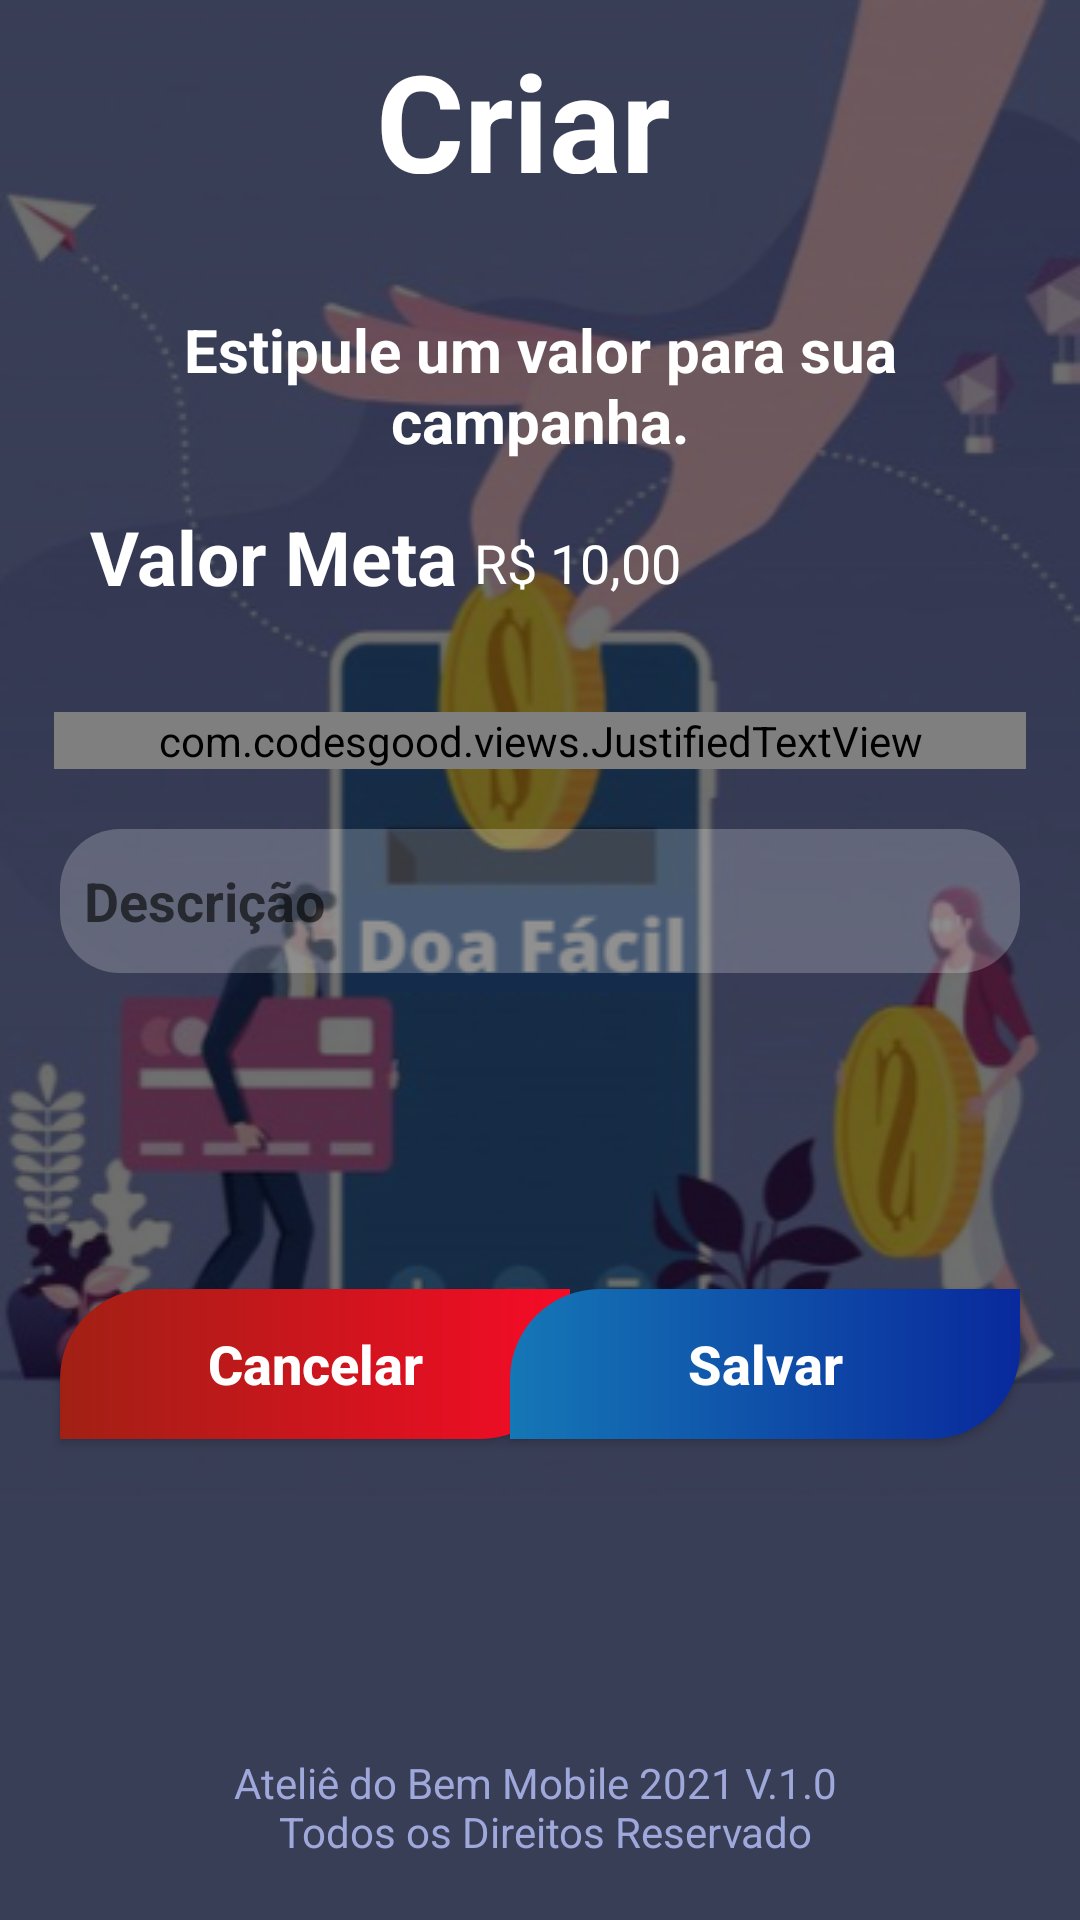

Write the Android layout XML for this screen, with the resource values it uses.
<!-- AndroidManifest.xml: application theme Theme.Tela_inicial -->
<!-- res/layout/activity_tela_criar_campanha.xml -->
<?xml version="1.0" encoding="utf-8"?>
<androidx.constraintlayout.widget.ConstraintLayout xmlns:android="http://schemas.android.com/apk/res/android"
    xmlns:app="http://schemas.android.com/apk/res-auto"
    xmlns:tools="http://schemas.android.com/tools"
    android:layout_width="match_parent"
    android:layout_height="match_parent"
    android:background="@drawable/background_doa_facil"
    tools:context=".View.Tela_Criar_Campanha">

    <View
        android:id="@+id/background_Inicial"
        android:layout_width="match_parent"
        android:layout_height="match_parent"
        android:background="#8F000000"/>


    <TextView
        android:id="@+id/txt_criar_campanha"
        style="@style/TextAppearance.AppCompat.Headline"
        android:layout_width="wrap_content"
        android:layout_height="48dp"
        android:layout_marginBottom="18dp"
        android:layout_marginTop="10sp"
        android:text="@string/txt_titulo_criar_campanha"
        android:textSize="45sp"
        android:textColor="@color/white"
        android:textStyle="bold"
        android:textAlignment="center"
        app:layout_constraintEnd_toEndOf="parent"
        app:layout_constraintStart_toStartOf="parent"
        app:layout_constraintTop_toTopOf="parent"
        />

    <TextView
        android:id="@+id/txt_info_meta"
        android:layout_width="match_parent"
        android:layout_height="wrap_content"
        android:layout_marginTop="45dp"
        android:layout_marginStart="15sp"
        android:layout_marginEnd="15sp"
        android:text="@string/txt_info_meta"
        android:textAlignment="center"
        android:textSize="20sp"
        android:textStyle="bold"
        android:textColor="@color/white"
        app:layout_constraintTop_toBottomOf="@+id/txt_criar_campanha"
        app:layout_constraintStart_toStartOf="parent"
        app:layout_constraintEnd_toEndOf="parent"/>

    <TextView
        android:id="@+id/txt_meta"
        android:layout_width="match_parent"
        android:layout_height="wrap_content"
        android:layout_marginTop="15sp"
        android:layout_marginStart="30sp"
        android:text="@string/txt_valor_meta"
        android:textColor="@color/white"
        android:textStyle="bold"
        android:textSize="25sp"
        app:layout_constraintTop_toBottomOf="@+id/txt_info_meta"
        app:layout_constraintStart_toStartOf="parent"
        app:layout_constraintStart_toEndOf="@+id/edit_valor_meta"
        />

    <androidx.appcompat.widget.AppCompatEditText
        android:id="@+id/edit_valor_meta"
        android:layout_width="190dp"
        android:layout_height="48dp"
        android:layout_marginStart="10dp"
        android:layout_marginEnd="30dp"
        android:layout_marginTop="10sp"
        android:hint="@string/txt_moeda"
        android:textColorHint="@color/white"
        android:inputType="number"
        android:textColor="@color/white"
        android:background="@drawable/bg_edit_password"
        android:paddingStart="18dp"
        android:paddingEnd="18dp"
        app:layout_constraintTop_toBottomOf="@+id/txt_info_meta"
        app:layout_constraintEnd_toEndOf="parent"
        />

    <com.codesgood.views.JustifiedTextView
        android:id="@+id/txt_descricao"
        android:layout_width="match_parent"
        android:layout_height="wrap_content"
        android:layout_marginTop="35dp"
        android:layout_marginStart="18sp"
        android:layout_marginEnd="18sp"
        android:text="@string/txt_descricao"
        android:textColor="@color/white"
        android:textSize="20sp"
        android:textStyle="bold"
        app:layout_constraintTop_toBottomOf="@+id/txt_meta"
        app:layout_constraintStart_toStartOf="parent"
        app:layout_constraintEnd_toEndOf="parent"/>

    <androidx.appcompat.widget.AppCompatEditText
        android:id="@+id/edit_descricao"
        android:layout_width="match_parent"
        android:layout_height="wrap_content"
        android:layout_margin="20dp"
        android:background="@drawable/bg_edit_descricao"
        android:hint="@string/txt_descr"
        android:maxLines="5"
        android:minHeight="48dp"
        android:padding="8sp"
        android:textColor="@color/white"
        android:textSize="18sp"
        android:textStyle="bold"
        app:layout_constraintEnd_toEndOf="parent"
        app:layout_constraintStart_toStartOf="parent"
        app:layout_constraintTop_toBottomOf="@+id/txt_descricao" />

    <androidx.appcompat.widget.AppCompatButton
        android:id="@+id/btn_Ccamp_cancelar"
        android:layout_width="170dp"
        android:layout_height="50dp"
        android:layout_margin="20dp"
        android:text="@string/btn_cancelar"
        android:textAllCaps="false"
        android:textColor="@color/white"
        android:textSize="18sp"
        android:textStyle="bold"
        android:background="@drawable/bg_btn_sair"
        app:layout_constraintTop_toBottomOf="@+id/edit_descricao"
        app:layout_constraintStart_toStartOf="parent"
        app:layout_constraintBottom_toTopOf="@+id/txt_atelie"/>

    <androidx.appcompat.widget.AppCompatButton
        android:id="@+id/btn_Ccamp_salvar"
        android:layout_width="170dp"
        android:layout_height="50dp"
        android:layout_margin="20dp"
        android:text="@string/btn_salvar"
        android:textAllCaps="false"
        android:textColor="@color/white"
        android:textSize="18sp"
        android:textStyle="bold"
        android:background="@drawable/bg_btn_organizacao"
        app:layout_constraintTop_toBottomOf="@+id/edit_descricao"
        app:layout_constraintEnd_toEndOf="parent"
        app:layout_constraintBottom_toTopOf="@+id/txt_atelie"/>

    <androidx.appcompat.widget.AppCompatTextView
        android:id="@+id/txt_atelie"
        android:layout_width="match_parent"
        android:layout_height="wrap_content"
        android:layout_marginBottom="20dp"
        android:text="@string/txt_roda_pe"
        android:textAlignment="center"
        android:textColor="#9FA8DA"
        android:textSize="14sp"
        app:layout_constraintBottom_toBottomOf="parent"
        app:layout_constraintEnd_toEndOf="parent"
        app:layout_constraintStart_toStartOf="parent" />


</androidx.constraintlayout.widget.ConstraintLayout>
<!-- resources referenced by this layout -->
<resources>
  <color name="white">#FFFFFFFF</color>
  <!-- drawable background_doa_facil: png bitmap (drawable, 167486 bytes) -->
  <!-- drawable bg_btn_organizacao (drawable) -->
  <?xml version="1.0" encoding="utf-8"?>
  <shape xmlns:android="http://schemas.android.com/apk/res/android"
      android:shape="rectangle">
  
      <gradient
          android:endColor="#09299C"
          android:startColor="#1577B6"
          />
  
      <corners android:topLeftRadius="30sp"
          android:bottomRightRadius="30sp" />
  </shape>
  <!-- drawable bg_btn_sair (drawable) -->
  <?xml version="1.0" encoding="utf-8"?>
  <shape xmlns:android="http://schemas.android.com/apk/res/android"
      android:shape="rectangle">
  
      <gradient
          android:endColor="#F60B26"
          android:startColor="#A12014"
          />
  
      <corners android:topLeftRadius="30sp"
          android:bottomRightRadius="30sp" />
  
  </shape>
  <!-- drawable bg_edit_descricao (drawable) -->
  <?xml version="1.0" encoding="utf-8"?>
  <shape xmlns:android="http://schemas.android.com/apk/res/android" android:shape="rectangle">
  
      <solid android:color="#38FFFFFF"/>
      <corners android:radius="20dp"/>
  
  </shape>
  <string name="btn_cancelar">Cancelar</string>
  <string name="btn_salvar">Salvar</string>
  <string name="txt_descr">Descrição</string>
  <string name="txt_descricao">Descreva de forma detalhada para seu doador em que será empregado o montante arrecado nesta campanha.</string>
  <string name="txt_info_meta">Estipule um valor para sua campanha.</string>
  <string name="txt_moeda">R$ 10,00</string>
  <string name="txt_roda_pe">Ateliê do Bem Mobile 2021 V.1.0 \n Todos os Direitos Reservado</string>
  <string name="txt_titulo_criar_campanha">Criar \nCampanha</string>
  <string name="txt_valor_meta">Valor Meta </string>
  <style name="Theme.Tela_inicial" parent="Theme.AppCompat.Light.NoActionBar">
          
          <item name="colorPrimary">@color/purple_500</item>
          <item name="colorPrimaryVariant">@color/purple_700</item>
          <item name="colorOnPrimary">@color/white</item>
          
          <item name="colorSecondary">@color/teal_200</item>
          <item name="colorSecondaryVariant">@color/teal_700</item>
          <item name="colorOnSecondary">@color/black</item>
          
          <item name="android:statusBarColor" tools:targetApi="l">?attr/colorPrimaryVariant</item>
          
      </style>
  <color name="purple_500">#FF6200EE</color>
  <color name="purple_700">#FF3700B3</color>
  <color name="teal_200">#FF03DAC5</color>
  <color name="teal_700">#FF018786</color>
  <color name="black">#FF272727</color>
</resources>
